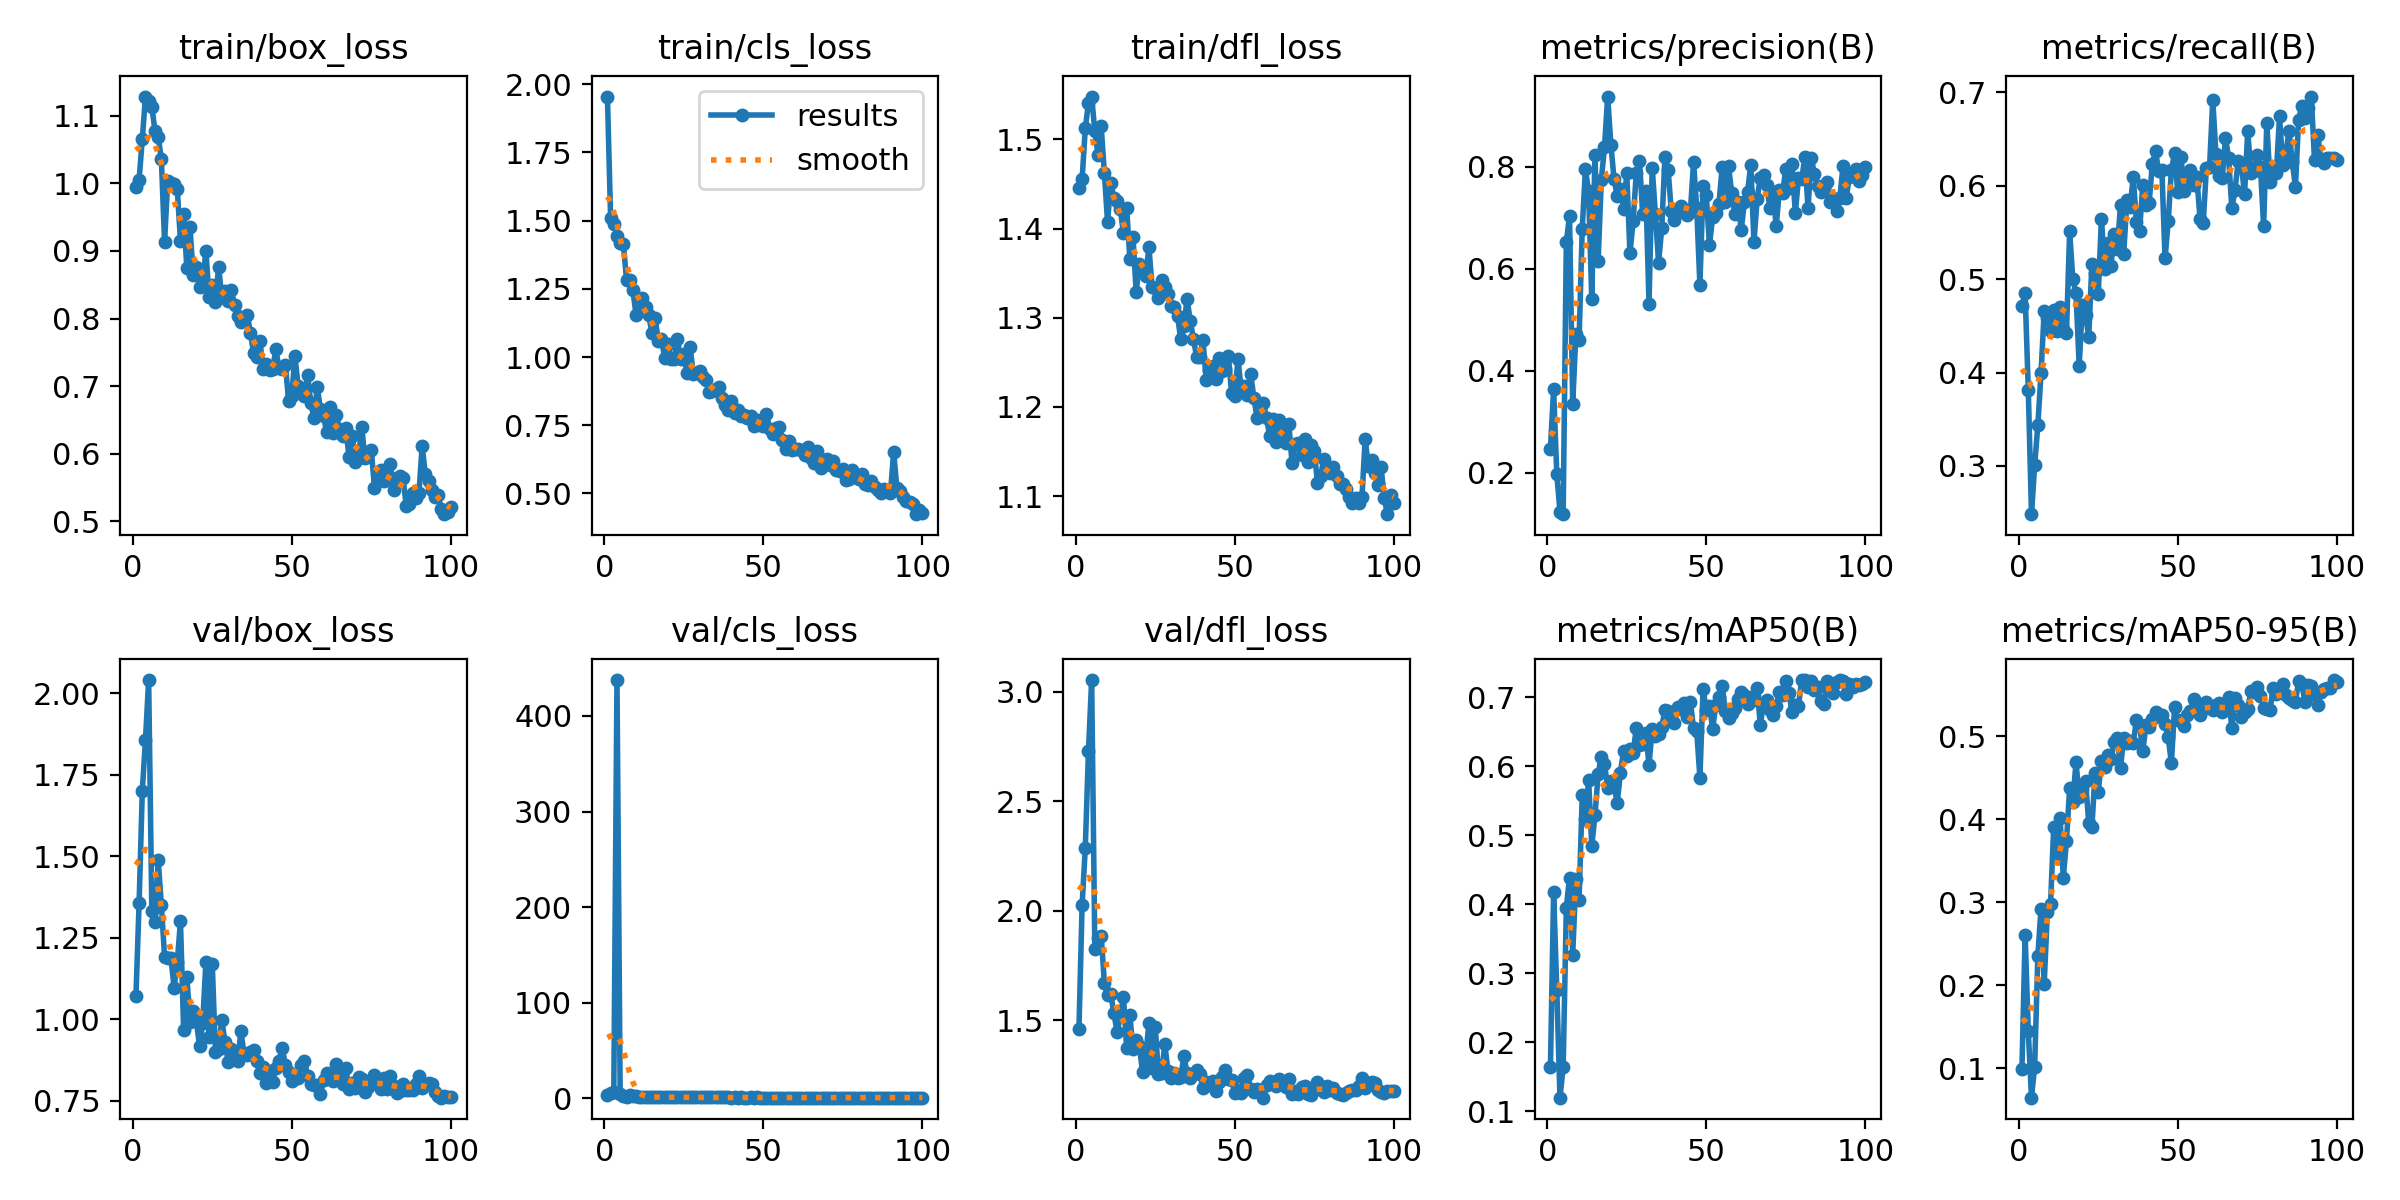

Data behind this chart, as committed beside it:
epoch, time, train/box_loss, train/cls_loss, train/dfl_loss, metrics/precision(B), metrics/recall(B), metrics/mAP50(B), metrics/mAP50-95(B), val/box_loss, val/cls_loss, val/dfl_loss, lr/pg0, lr/pg1, lr/pg2
1, 237.4, 0.9944, 1.955, 1.445, 0.2473, 0.4714, 0.1646, 0.09899, 1.071, 3.772, 1.457, 0.0004001, 0.0004001, 0.0004001
2, 465.6, 1.006, 1.509, 1.456, 0.3635, 0.485, 0.4177, 0.2609, 1.358, 6.148, 2.026, 0.0008087, 0.0008087, 0.0008087
3, 688.2, 1.066, 1.489, 1.513, 0.1974, 0.3812, 0.2765, 0.1443, 1.7, 6.736, 2.286, 0.001209, 0.001209, 0.001209
4, 911.1, 1.128, 1.446, 1.541, 0.1236, 0.2483, 0.1197, 0.06436, 1.857, 437.5, 2.732, 0.001601, 0.001601, 0.001601
5, 1133, 1.122, 1.417, 1.548, 0.1188, 0.3004, 0.1636, 0.1017, 2.04, 5.007, 3.054, 0.001601, 0.001601, 0.001601
6, 1356, 1.113, 1.416, 1.509, 0.6526, 0.3436, 0.3954, 0.2351, 1.332, 2.725, 1.825, 0.001584, 0.001584, 0.001584
7, 1577, 1.077, 1.283, 1.483, 0.7036, 0.3992, 0.4389, 0.2924, 1.298, 1.946, 1.875, 0.001568, 0.001568, 0.001568
8, 1798, 1.069, 1.281, 1.515, 0.3352, 0.4658, 0.327, 0.2016, 1.487, 3.018, 1.884, 0.001551, 0.001551, 0.001551
9, 2018, 1.036, 1.245, 1.462, 0.4714, 0.4581, 0.4373, 0.2883, 1.351, 2.26, 1.67, 0.001535, 0.001535, 0.001535
10, 7899, 0.9137, 1.155, 1.407, 0.4601, 0.444, 0.406, 0.2985, 1.192, 2.6, 1.614, 0.001518, 0.001518, 0.001518
11, 8122, 1.004, 1.21, 1.451, 0.6784, 0.4671, 0.5579, 0.3912, 1.188, 1.352, 1.618, 0.001502, 0.001502, 0.001502
12, 8346, 1, 1.216, 1.435, 0.7955, 0.4449, 0.5236, 0.3534, 1.188, 1.488, 1.531, 0.001485, 0.001485, 0.001485
13, 8571, 0.9995, 1.184, 1.431, 0.7519, 0.4701, 0.5804, 0.4019, 1.097, 1.428, 1.445, 0.001469, 0.001469, 0.001469
14, 8796, 0.9918, 1.152, 1.422, 0.54, 0.4466, 0.4849, 0.3293, 1.176, 1.825, 1.517, 0.001452, 0.001452, 0.001452
15, 9022, 0.9145, 1.088, 1.395, 0.824, 0.4419, 0.5289, 0.3738, 1.3, 1.437, 1.606, 0.001436, 0.001436, 0.001436
16, 9247, 0.9545, 1.144, 1.423, 0.6163, 0.5513, 0.5886, 0.4372, 0.9659, 1.245, 1.373, 0.001419, 0.001419, 0.001419
17, 9475, 0.8752, 1.058, 1.366, 0.7742, 0.5, 0.6143, 0.4211, 1.131, 1.357, 1.522, 0.001403, 0.001403, 0.001403
18, 9700, 0.9353, 1.065, 1.39, 0.8389, 0.4855, 0.6034, 0.4686, 0.9916, 1.155, 1.37, 0.001386, 0.001386, 0.001386
19, 9927, 0.864, 0.9982, 1.329, 0.9381, 0.4069, 0.5693, 0.4274, 1.025, 1.262, 1.409, 0.00137, 0.00137, 0.00137
20, 10156, 0.8764, 1.048, 1.36, 0.844, 0.4725, 0.579, 0.4371, 0.9942, 1.425, 1.38, 0.001353, 0.001353, 0.001353
21, 10383, 0.8467, 0.9932, 1.357, 0.7766, 0.4615, 0.5725, 0.4465, 0.9174, 1.179, 1.264, 0.001337, 0.001337, 0.001337
22, 10609, 0.8512, 0.9926, 1.347, 0.7432, 0.438, 0.5471, 0.3961, 0.9892, 1.489, 1.33, 0.00132, 0.00132, 0.00132
23, 10836, 0.9004, 1.066, 1.379, 0.7575, 0.5167, 0.591, 0.3908, 1.175, 1.412, 1.486, 0.001304, 0.001304, 0.001304
24, 11063, 0.8316, 0.9935, 1.335, 0.7176, 0.5067, 0.6228, 0.4554, 0.9442, 1.037, 1.279, 0.001287, 0.001287, 0.001287
25, 11289, 0.8494, 1.01, 1.334, 0.7874, 0.4842, 0.6145, 0.4334, 1.169, 1.168, 1.47, 0.001271, 0.001271, 0.001271
26, 11515, 0.8246, 0.9418, 1.323, 0.6305, 0.565, 0.6254, 0.4709, 0.8995, 1.032, 1.252, 0.001254, 0.001254, 0.001254
27, 11741, 0.8769, 1.037, 1.342, 0.6934, 0.5109, 0.6197, 0.4637, 0.9091, 1.061, 1.259, 0.001238, 0.001238, 0.001238
28, 11968, 0.8313, 0.9375, 1.335, 0.7887, 0.5389, 0.6551, 0.4778, 0.9972, 1.144, 1.389, 0.001221, 0.001221, 0.001221
29, 12193, 0.8406, 0.9414, 1.327, 0.8124, 0.5141, 0.6313, 0.4731, 0.9304, 1.054, 1.268, 0.001205, 0.001205, 0.001205
30, 12421, 0.8256, 0.9472, 1.313, 0.7082, 0.5488, 0.6324, 0.493, 0.8696, 0.9999, 1.236, 0.001188, 0.001188, 0.001188
31, 12648, 0.8419, 0.9263, 1.312, 0.7534, 0.5321, 0.6485, 0.4984, 0.9076, 0.999, 1.26, 0.001172, 0.001172, 0.001172
32, 12875, 0.8204, 0.9142, 1.302, 0.5311, 0.5798, 0.6021, 0.4622, 0.8798, 1.033, 1.233, 0.001155, 0.001155, 0.001155
33, 13100, 0.8037, 0.8717, 1.276, 0.7988, 0.5269, 0.6548, 0.4984, 0.8722, 0.9616, 1.239, 0.001139, 0.001139, 0.001139
34, 13328, 0.7954, 0.8739, 1.291, 0.7077, 0.5849, 0.6437, 0.4917, 0.963, 0.9893, 1.335, 0.001122, 0.001122, 0.001122
35, 13555, 0.7993, 0.8846, 1.321, 0.6124, 0.5769, 0.6475, 0.494, 0.8939, 1.01, 1.256, 0.001106, 0.001106, 0.001106
36, 13782, 0.8058, 0.8895, 1.296, 0.6797, 0.6093, 0.6573, 0.4924, 0.8909, 0.9411, 1.235, 0.001089, 0.001089, 0.001089
37, 14008, 0.7785, 0.8513, 1.277, 0.8186, 0.5615, 0.6814, 0.5195, 0.8992, 0.9775, 1.254, 0.001073, 0.001073, 0.001073
38, 14235, 0.7492, 0.8227, 1.256, 0.7945, 0.5521, 0.6802, 0.5136, 0.907, 0.9948, 1.27, 0.001056, 0.001056, 0.001056
39, 14459, 0.7425, 0.8051, 1.256, 0.7136, 0.6008, 0.671, 0.4821, 0.8725, 1.022, 1.253, 0.00104, 0.00104, 0.00104
40, 14684, 0.7664, 0.8399, 1.275, 0.6966, 0.5791, 0.6634, 0.5133, 0.8337, 0.8991, 1.191, 0.001023, 0.001023, 0.001023
41, 14908, 0.7258, 0.7958, 1.231, 0.7162, 0.5816, 0.6867, 0.5108, 0.8535, 0.9438, 1.217, 0.001007, 0.001007, 0.001007
42, 15132, 0.7331, 0.8074, 1.242, 0.7225, 0.6235, 0.6826, 0.5213, 0.8032, 0.901, 1.202, 0.0009904, 0.0009904, 0.0009904
43, 15355, 0.7242, 0.7827, 1.246, 0.7112, 0.6372, 0.6912, 0.5298, 0.8401, 0.935, 1.219, 0.0009739, 0.0009739, 0.0009739
44, 15579, 0.7259, 0.7871, 1.232, 0.7052, 0.6158, 0.6717, 0.5252, 0.8087, 0.9172, 1.175, 0.0009574, 0.0009574, 0.0009574
45, 15802, 0.7543, 0.7758, 1.255, 0.7115, 0.6172, 0.6939, 0.5254, 0.851, 0.8436, 1.219, 0.0009409, 0.0009409, 0.0009409
46, 16025, 0.7262, 0.7829, 1.241, 0.8098, 0.5222, 0.655, 0.5146, 0.8717, 0.9539, 1.24, 0.0009244, 0.0009244, 0.0009244
47, 16247, 0.7252, 0.7457, 1.242, 0.7195, 0.5619, 0.6511, 0.4987, 0.9113, 0.911, 1.27, 0.0009078, 0.0009078, 0.0009078
48, 16470, 0.7318, 0.7674, 1.257, 0.5682, 0.6169, 0.5837, 0.4677, 0.8597, 1.232, 1.231, 0.0008913, 0.0008913, 0.0008913
49, 16693, 0.6783, 0.7512, 1.215, 0.7629, 0.6351, 0.712, 0.5354, 0.8374, 0.9079, 1.225, 0.0008748, 0.0008748, 0.0008748
50, 16917, 0.6857, 0.7458, 1.212, 0.7458, 0.5934, 0.6822, 0.5195, 0.8096, 0.9037, 1.166, 0.0008583, 0.0008583, 0.0008583
51, 17142, 0.7445, 0.7922, 1.253, 0.6469, 0.631, 0.6878, 0.5189, 0.8219, 0.8585, 1.182, 0.0008418, 0.0008418, 0.0008418
52, 17365, 0.6996, 0.737, 1.221, 0.701, 0.5944, 0.6548, 0.5125, 0.8199, 0.9132, 1.167, 0.0008253, 0.0008253, 0.0008253
53, 17588, 0.6935, 0.7168, 1.224, 0.7089, 0.6056, 0.6888, 0.5258, 0.8593, 0.8486, 1.235, 0.0008088, 0.0008088, 0.0008088
54, 17811, 0.6856, 0.7396, 1.214, 0.728, 0.6165, 0.7006, 0.5305, 0.8733, 0.8927, 1.247, 0.0007923, 0.0007923, 0.0007923
55, 18033, 0.7162, 0.7451, 1.237, 0.7992, 0.6013, 0.7169, 0.5448, 0.825, 0.8545, 1.185, 0.0007758, 0.0007758, 0.0007758
56, 18254, 0.6748, 0.6964, 1.21, 0.7313, 0.609, 0.6803, 0.5359, 0.8002, 0.8882, 1.173, 0.0007593, 0.0007593, 0.0007593
57, 18476, 0.6525, 0.6623, 1.188, 0.8017, 0.565, 0.6705, 0.5255, 0.7974, 0.8879, 1.185, 0.0007428, 0.0007428, 0.0007428
58, 18698, 0.6986, 0.6912, 1.2, 0.7483, 0.5602, 0.677, 0.533, 0.7995, 0.8603, 1.17, 0.0007263, 0.0007263, 0.0007263
59, 18919, 0.6666, 0.6601, 1.204, 0.7068, 0.6188, 0.6842, 0.5412, 0.7717, 0.8519, 1.145, 0.0007098, 0.0007098, 0.0007098
60, 19140, 0.655, 0.6646, 1.187, 0.7317, 0.6201, 0.6983, 0.5342, 0.8124, 0.8546, 1.202, 0.0006933, 0.0006933, 0.0006933
... 40 more rows
